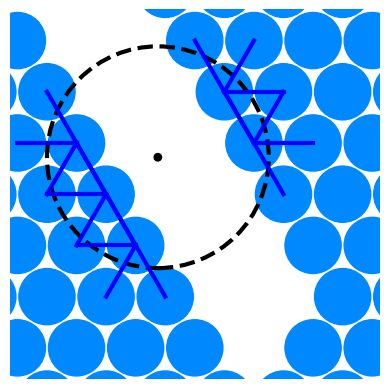

Recreate this plot in Python.
import math
import matplotlib.pyplot as plt
import numpy as np

# plt.style.use('ggplot')

fig, ax = plt.subplots()
ax.set_aspect(1)
plt.axis('off')
plt.xlim(0.0, 1.0)
plt.ylim(0.0, 1.0)
# FRACTURE POINTS

r = 0.08
x = 0.5
y = 0.5
dr = math.sqrt(3) * r
bPos = []
N = 6
for j in range(-N, N + 1):
    for i in range(-N, N + 1):
        if j % 2 == 0:
            i = i + 0.5
        pos = []
        if math.sqrt(3.0) * i + j > 1.7:
            pos = bPos
        elif math.sqrt(3.0) * i + j < -1.7:
            pos = bPos
        elif math.sqrt(3.0) * i - j > 5.7:
            pos = bPos
        pos.append((x + r * 2.0 * i, y + r * math.sqrt(3) * j))

for x, y in bPos:
    circle = plt.Circle((x, y), r * 0.95, color='#0088ff', fill=True)
    ax.add_patch(circle)
    if math.sqrt((x-0.4)**2+(y-0.6)**2) < 0.28:
        if math.sqrt(3.0) * x + y < 1.3:
            ax.plot([x, x + r], [y, y - dr], color='blue', linewidth=3)
            ax.plot([x, x - r], [y, y - dr], color='blue', linewidth=3)
            ax.plot([x, x - r], [y, y + dr], color='blue', linewidth=3)
            ax.plot([x, x - 2.0 * r], [y, y], color='blue', linewidth=3)
        else:
            ax.plot([x, x + r], [y, y + dr], color='blue', linewidth=3)
            ax.plot([x, x + r], [y, y - dr], color='blue', linewidth=3)
            ax.plot([x, x - r], [y, y + dr], color='blue', linewidth=3)
            ax.plot([x, x + 2.0 * r], [y, y], color='blue', linewidth=3)

circle = plt.Circle((0.4, 0.6), 0.3, color='black', fill=False, linestyle='dashed', linewidth=3)
ax.add_patch(circle)
circle = plt.Circle((0.4, 0.6), 0.01, color='black', fill=True)
ax.add_patch(circle)

plt.savefig('fracture_cubes.pdf', bbox_inches='tight', pad_inches=0)
plt.show()